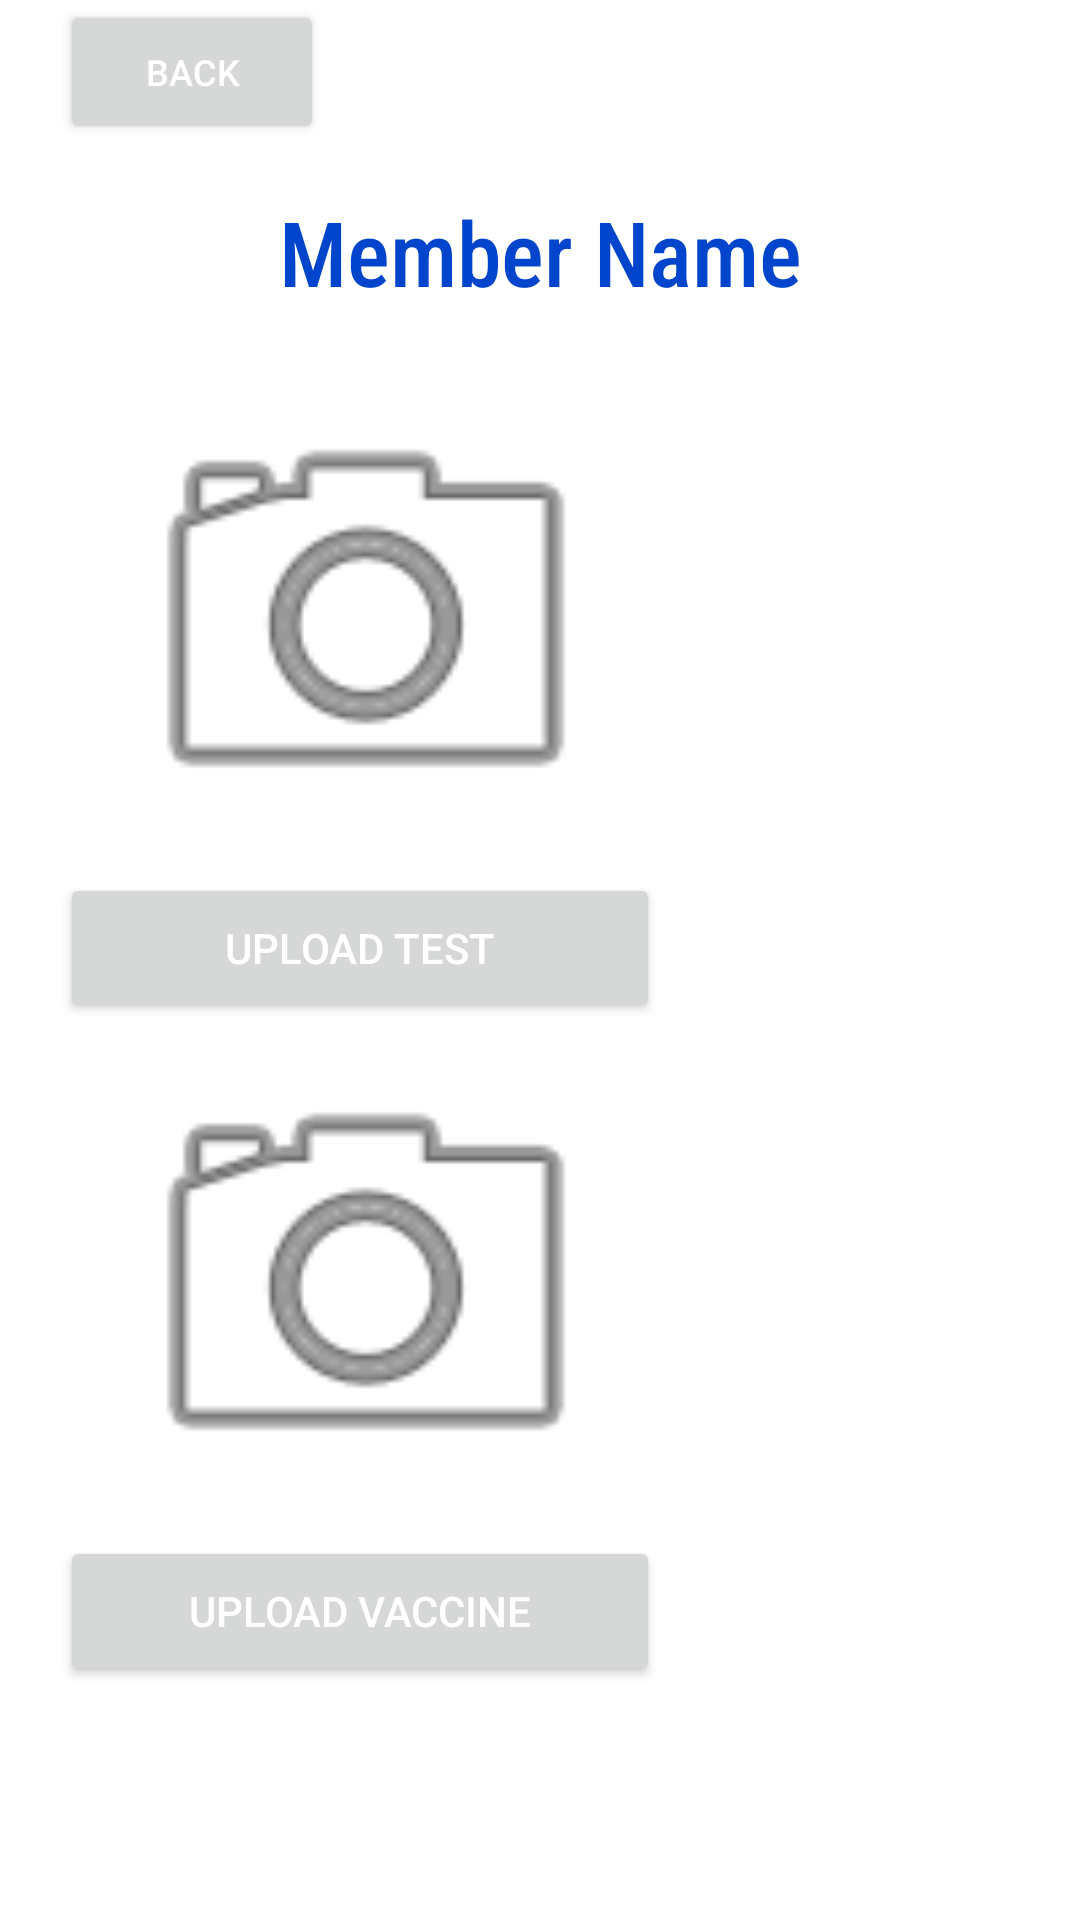

This screen was rendered from an Android layout file. Write that file and the resources it references.
<!-- AndroidManifest.xml: application theme Theme.PandemicPass -->
<!-- res/layout/activity_guest_info.xml -->
<?xml version="1.0" encoding="utf-8"?>
<LinearLayout xmlns:android="http://schemas.android.com/apk/res/android"
    xmlns:app="http://schemas.android.com/apk/res-auto"
    android:layout_width="match_parent"
    android:layout_height="match_parent"
    android:orientation="vertical"
    android:gravity="top">

    <LinearLayout
        android:orientation="vertical"
        android:layout_width="match_parent"
        android:layout_height="120dp"
        android:paddingLeft= "20dp"
        android:paddingRight="20dp">
        <Button
            android:id="@+id/backMain"
            android:layout_width="wrap_content"
            android:layout_height="wrap_content"
            android:text="back"
            android:textColor="@color/white"
            android:textSize="12sp" />
        <TextView
            android:layout_width="match_parent"
            android:layout_height="match_parent"
            android:layout_gravity="center"
            android:gravity="center"
            android:textColor="@color/app_blue"
            android:fontFamily="sans-serif-condensed-medium"
            android:text="Member Name"
            android:textSize="30dp" />
    </LinearLayout>

    <LinearLayout
        android:layout_height="match_parent"
        android:layout_width="match_parent"
        android:paddingBottom="10dp"
        android:paddingLeft="20dp"
        android:paddingRight="20dp"
        android:orientation="vertical">


        <ImageView
            android:id="@+id/imageView"
            android:layout_width="204dp"
            android:layout_height="171dp"
            app:srcCompat="@android:drawable/ic_menu_camera" />

        <Button
            android:id="@+id/button2"
            android:layout_width="200dp"
            android:layout_height="50dp"
            android:text="Upload Test"
            android:textColor="@color/white"
            />

        <ImageView
            android:id="@+id/imageView2"
            android:layout_width="204dp"
            android:layout_height="171dp"
            app:srcCompat="@android:drawable/ic_menu_camera" />

        <Button
            android:id="@+id/button3"
            android:layout_width="200dp"
            android:layout_height="50dp"
            android:text="Upload Vaccine"
            android:textColor="@color/white" />
    </LinearLayout>

</LinearLayout>
<!-- resources referenced by this layout -->
<resources>
  <color name="app_blue">#FF0045cc</color>
  <color name="white">#FFFFFFFF</color>
  <style name="Theme.PandemicPass" parent="Theme.MaterialComponents.DayNight.NoActionBar">
          
          <item name="colorPrimary">@color/app_blue</item>
          <item name="colorPrimaryVariant">@color/app_blue</item>
          <item name="colorOnPrimary">@color/app_blue</item>
          
          <item name="colorSecondary">@color/teal_200</item>
          <item name="colorSecondaryVariant">@color/teal_700</item>
          <item name="colorOnSecondary">@color/black</item>
          
          <item name="android:statusBarColor" tools:targetApi="l">?attr/colorPrimaryVariant</item>
          
      </style>
  <color name="teal_200">#FF03DAC5</color>
  <color name="teal_700">#FF018786</color>
  <color name="black">#FF000000</color>
</resources>
